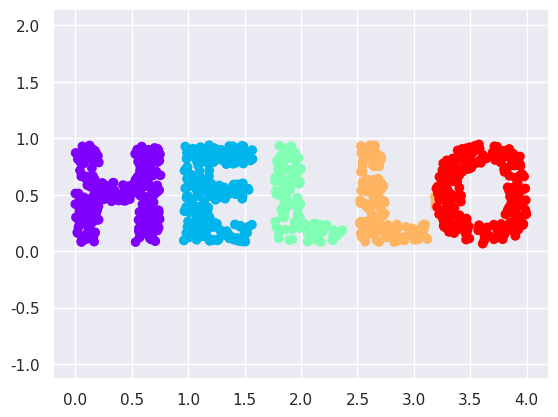

Python code for this plot:
import matplotlib.pyplot as plt
import seaborn as sns; sns.set()
import numpy as np

"""
Manifold learning is a class of unsupervised estimators that seeks to describe datasets 
as low-dimensional manifolds embedded in high-dimensional spaces. When you think of a 
manifold, I'd suggest imagining a sheet of paper: this is a two-dimensional object that 
lives in our familiar three-dimensional world, and can be bent or rolled in that two 
dimensions. In the parlance of manifold learning, we can think of this sheet as a two-
dimensional manifold embedded in three-dimensional space.
"""

def make_hello(N=1000, rseed=42):
    """
    Make a plot with "HELLO" text; save as PNG.
    """
    fig, ax = plt.subplots(figsize=(4, 1))
    fig.subplots_adjust(left=0, right=1, bottom=0, top=1)
    ax.axis("off")
    ax.text(0.5, 0.4, "HELLO", va="center", ha="center", weight="bold", size=85)
    fig.savefig("hello.png")
    plt.close(fig)
    # Open this PNG and draw random points from it
    from matplotlib.image import imread
    data = imread("hello.png")[::-1, :, 0].T
    rng = np.random.RandomState(rseed)
    X = rng.rand(4 * N, 2)
    i, j = (X * data.shape).astype(int).T
    mask = (data[i, j] < 1)
    X = X[mask]
    X[:, 0] *= (data.shape[0] / data.shape[1])
    X = X[:N]
    return X[np.argsort(X[:, 0])]

X = make_hello(1000)
colorize = dict(c=X[:, 0], cmap=plt.cm.get_cmap("rainbow", 5))
plt.scatter(X[:, 0], X[:, 1], **colorize)
plt.axis("equal")

"""
Muldimensional scaling (MDS)
"""
